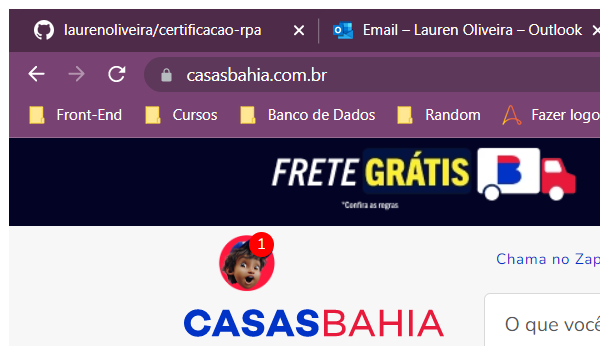
Task: Teste para certificação básica T2C
Workflow: PesquisarProduto

Step 1: Attach Browser: Casas Bahia in window 'Casas Bahia | Cupom de 10%, 15% e 20% de desconto' (chrome.exe)
